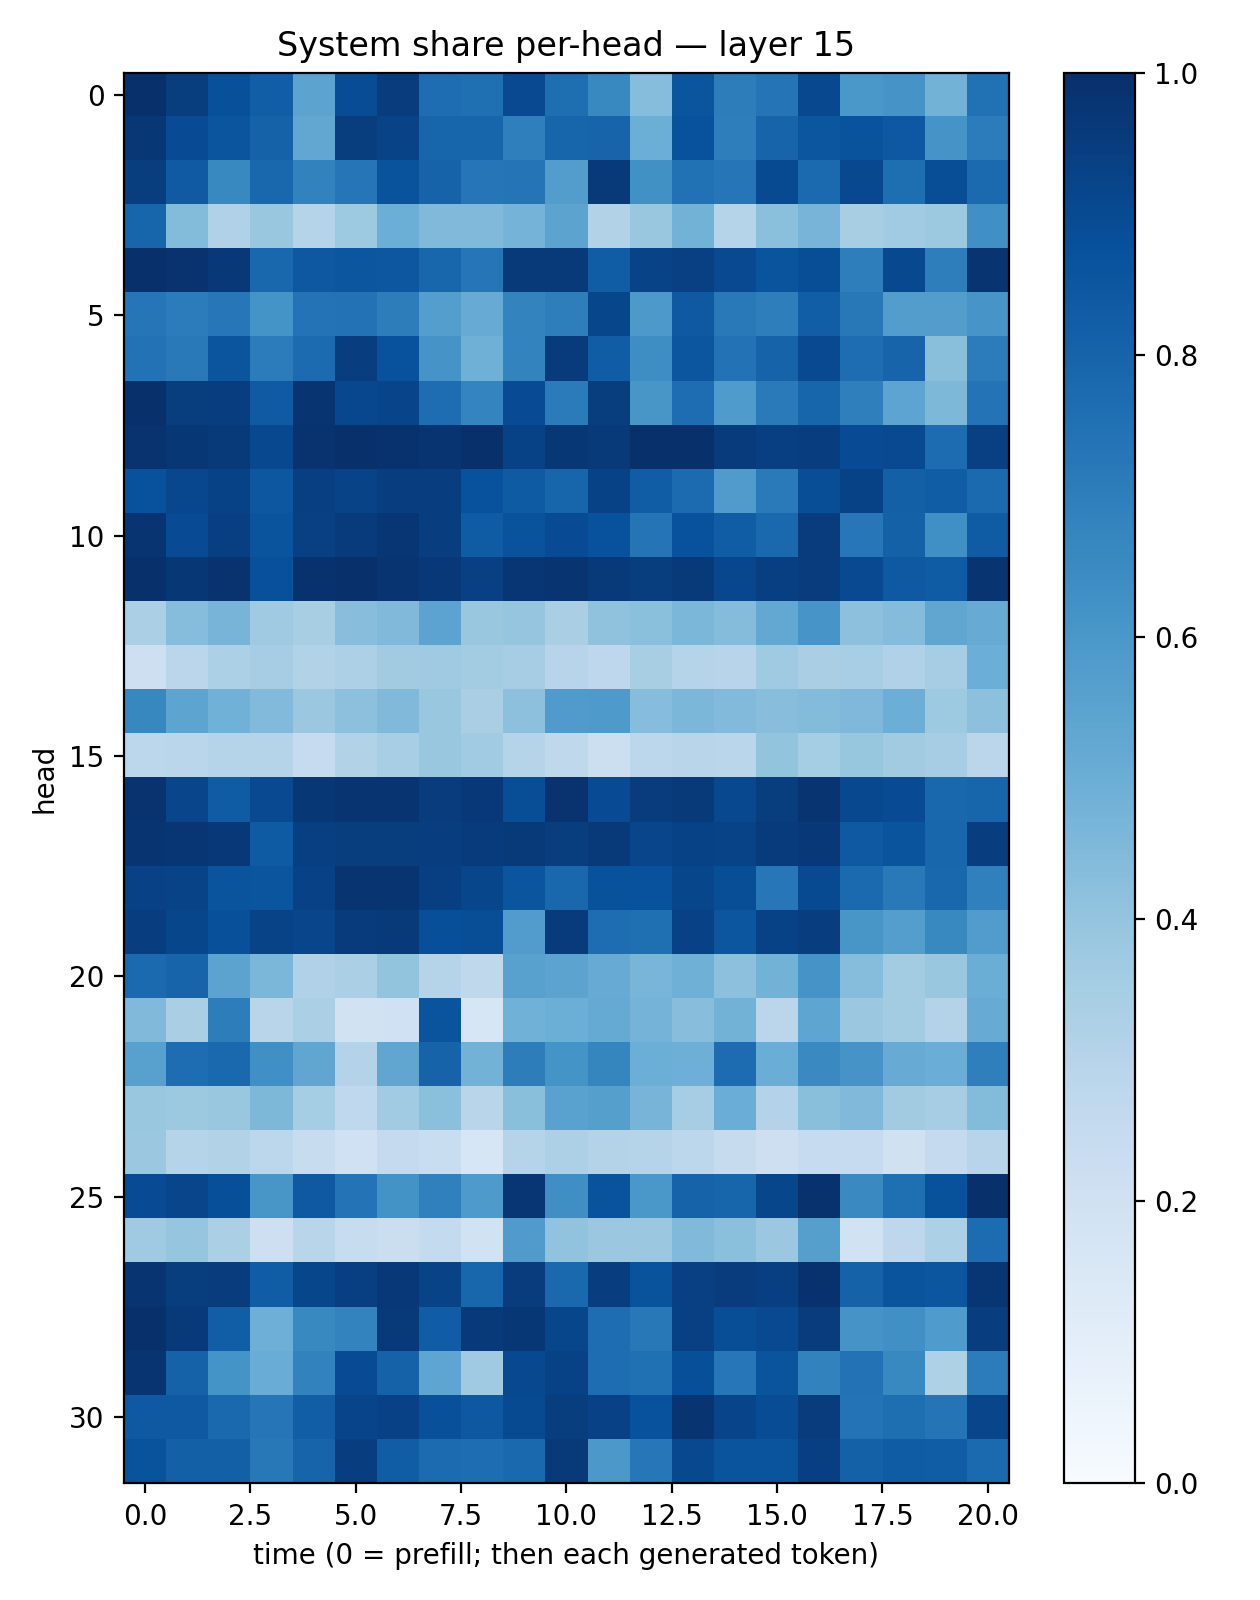

Values plotted in this chart, from the file beside it:
0.9988394, 0.946238, 0.8754007, 0.8229386, 0.54313457, 0.88910174, 0.9518746, 0.7645086, 0.75771093, 0.8996862, 0.75953746, 0.6572622, 0.4303469, 0.858815, 0.6993201, 0.73721075, 0.9023879, 0.5981353, 0.6105285, 0.47906145, 0.7481252
0.9702, 0.8926, 0.8562, 0.8057, 0.5304, 0.9483, 0.9225, 0.7961, 0.7964, 0.6947, 0.7957, 0.8005, 0.4997, 0.8734, 0.6971, 0.8005, 0.8527, 0.8644, 0.8472, 0.61, 0.7069
0.949, 0.8376, 0.6572, 0.7884, 0.6832, 0.7282, 0.8644, 0.803, 0.7317, 0.7374, 0.5729, 0.9595, 0.6277, 0.7499, 0.7339, 0.8973, 0.7738, 0.9043, 0.7599, 0.8867, 0.7766
0.7936, 0.4411, 0.3194, 0.3842, 0.2971, 0.3733, 0.4993, 0.4472, 0.449, 0.4736, 0.5447, 0.3139, 0.3894, 0.4788, 0.2972, 0.4182, 0.4723, 0.3426, 0.3668, 0.3769, 0.6317
0.9989, 0.9865, 0.9674, 0.7867, 0.8441, 0.8528, 0.8502, 0.7908, 0.7296, 0.9621, 0.9571, 0.827, 0.9244, 0.9348, 0.8996, 0.8598, 0.8864, 0.6966, 0.9047, 0.6965, 0.9815
0.7323, 0.704, 0.7231, 0.6134, 0.7395, 0.7429, 0.7022, 0.5665, 0.5116, 0.6765, 0.6973, 0.9116, 0.5926, 0.84, 0.7176, 0.6967, 0.8212, 0.7218, 0.5708, 0.5731, 0.6069
0.744, 0.716, 0.8584, 0.7054, 0.7731, 0.9448, 0.8721, 0.6126, 0.4899, 0.6789, 0.9558, 0.8247, 0.6369, 0.8521, 0.7433, 0.8019, 0.9013, 0.765, 0.7997, 0.4248, 0.7049
0.9922, 0.947, 0.9435, 0.8376, 0.9809, 0.9079, 0.9184, 0.7619, 0.6752, 0.8939, 0.7089, 0.947, 0.6053, 0.7656, 0.585, 0.7147, 0.7964, 0.6948, 0.5406, 0.454, 0.7405
0.9881, 0.972, 0.9597, 0.9047, 0.9865, 0.995, 0.9897, 0.9801, 0.9936, 0.9283, 0.9706, 0.9642, 0.9961, 0.9933, 0.9548, 0.9405, 0.942, 0.8945, 0.899, 0.768, 0.9356
0.8733, 0.9083, 0.928, 0.8509, 0.9402, 0.9226, 0.943, 0.9432, 0.8745, 0.8345, 0.7958, 0.9279, 0.8253, 0.7723, 0.5796, 0.7143, 0.8839, 0.9274, 0.8131, 0.8274, 0.7769
0.9769, 0.8926, 0.9388, 0.8619, 0.9357, 0.9546, 0.9729, 0.9426, 0.8305, 0.8667, 0.8945, 0.8725, 0.7371, 0.8746, 0.8247, 0.7812, 0.9503, 0.7264, 0.8112, 0.6295, 0.8282
0.9932, 0.9693, 0.9853, 0.8778, 0.9903, 0.9926, 0.9818, 0.9677, 0.9371, 0.974, 0.9819, 0.9647, 0.9461, 0.961, 0.9086, 0.9383, 0.9508, 0.8997, 0.8407, 0.832, 0.9823
0.3352, 0.4331, 0.4716, 0.3688, 0.3421, 0.4292, 0.4466, 0.545, 0.3842, 0.395, 0.3384, 0.4065, 0.4206, 0.4572, 0.4343, 0.5237, 0.609, 0.4152, 0.435, 0.5327, 0.5096
0.2125, 0.2819, 0.3299, 0.3508, 0.3105, 0.3272, 0.3624, 0.3708, 0.3575, 0.3481, 0.294, 0.2768, 0.342, 0.2973, 0.2952, 0.3674, 0.3375, 0.3447, 0.3182, 0.3509, 0.4975
0.6604, 0.5413, 0.4865, 0.4418, 0.3793, 0.4163, 0.4471, 0.3862, 0.3367, 0.4169, 0.5791, 0.5863, 0.4308, 0.4601, 0.4435, 0.4291, 0.439, 0.4529, 0.4972, 0.3713, 0.4157
0.2779, 0.2878, 0.2984, 0.2999, 0.2484, 0.3095, 0.3448, 0.3834, 0.3667, 0.3042, 0.2717, 0.216, 0.2812, 0.2917, 0.2868, 0.4022, 0.3531, 0.3945, 0.3614, 0.3478, 0.2841
0.9871, 0.9162, 0.8298, 0.9001, 0.9698, 0.9824, 0.9818, 0.9523, 0.9649, 0.8849, 0.9878, 0.8941, 0.9507, 0.9643, 0.9052, 0.9454, 0.9789, 0.9028, 0.8938, 0.7879, 0.7964
0.9771, 0.9727, 0.9682, 0.8358, 0.9379, 0.9481, 0.947, 0.9432, 0.9559, 0.9578, 0.9458, 0.9583, 0.9167, 0.9285, 0.9244, 0.9536, 0.9674, 0.8416, 0.8617, 0.7917, 0.9415
0.9328, 0.9256, 0.8625, 0.8557, 0.9323, 0.9838, 0.9772, 0.9378, 0.9135, 0.859, 0.7887, 0.8706, 0.8732, 0.9139, 0.8839, 0.7252, 0.895, 0.774, 0.7166, 0.7869, 0.6904
0.9416, 0.9118, 0.8753, 0.9245, 0.9161, 0.957, 0.9579, 0.8815, 0.8831, 0.5764, 0.9536, 0.762, 0.7566, 0.9318, 0.8547, 0.926, 0.9421, 0.6042, 0.5688, 0.658, 0.5763
0.7742, 0.7998, 0.5449, 0.4575, 0.3175, 0.3332, 0.4011, 0.2995, 0.2706, 0.5583, 0.5461, 0.509, 0.4659, 0.4886, 0.4153, 0.4766, 0.6121, 0.4301, 0.3589, 0.3881, 0.5013
0.448, 0.339, 0.6993, 0.2902, 0.3323, 0.1879, 0.2007, 0.8632, 0.157, 0.4882, 0.4984, 0.5185, 0.4763, 0.4292, 0.4795, 0.2831, 0.5363, 0.3811, 0.3559, 0.3057, 0.5116
0.5575, 0.7622, 0.7797, 0.6328, 0.5336, 0.3086, 0.5329, 0.8043, 0.4789, 0.7016, 0.6161, 0.6701, 0.4996, 0.4944, 0.7668, 0.5023, 0.653, 0.6123, 0.5096, 0.5011, 0.6941
0.3835, 0.3782, 0.3849, 0.456, 0.3546, 0.2672, 0.3635, 0.4195, 0.2917, 0.4234, 0.5535, 0.5656, 0.47, 0.3512, 0.5022, 0.307, 0.4234, 0.4465, 0.3632, 0.3482, 0.4376
0.3826, 0.3014, 0.3121, 0.281, 0.2383, 0.1998, 0.252, 0.2305, 0.1595, 0.3012, 0.3269, 0.306, 0.302, 0.281, 0.2434, 0.2144, 0.2482, 0.2479, 0.1965, 0.252, 0.2933
0.8937, 0.9161, 0.881, 0.605, 0.8428, 0.7402, 0.6182, 0.6897, 0.5864, 0.9731, 0.6355, 0.8657, 0.5995, 0.8031, 0.7946, 0.9135, 0.9887, 0.6544, 0.7574, 0.8709, 0.9979
0.3688, 0.3954, 0.3352, 0.2141, 0.2929, 0.2375, 0.2225, 0.2556, 0.1944, 0.58, 0.4028, 0.381, 0.3823, 0.4478, 0.4201, 0.3824, 0.563, 0.1938, 0.2753, 0.3296, 0.7667
0.9776, 0.9465, 0.9507, 0.8274, 0.9115, 0.9381, 0.9684, 0.9248, 0.7926, 0.951, 0.7828, 0.9416, 0.8651, 0.9364, 0.9501, 0.9388, 0.9898, 0.8058, 0.8606, 0.8541, 0.9728
0.9991, 0.9597, 0.8212, 0.4936, 0.658, 0.678, 0.9601, 0.8242, 0.963, 0.9697, 0.9115, 0.7641, 0.7219, 0.9338, 0.8828, 0.8987, 0.9494, 0.6128, 0.6326, 0.5856, 0.9435
0.9776, 0.808, 0.6169, 0.5073, 0.6813, 0.8922, 0.8051, 0.5361, 0.3694, 0.9027, 0.9291, 0.7628, 0.752, 0.879, 0.7241, 0.8616, 0.681, 0.7458, 0.6586, 0.3217, 0.7061
0.8402, 0.8427, 0.7798, 0.7307, 0.8216, 0.9185, 0.9318, 0.8779, 0.8447, 0.896, 0.9462, 0.9335, 0.8723, 0.9814, 0.9202, 0.8886, 0.9525, 0.7412, 0.7612, 0.7365, 0.9158
0.8657, 0.8126, 0.8141, 0.7194, 0.7994, 0.9422, 0.8259, 0.7733, 0.7652, 0.7783, 0.9621, 0.5961, 0.7249, 0.9052, 0.8623, 0.8622, 0.9395, 0.809, 0.8295, 0.8261, 0.774
